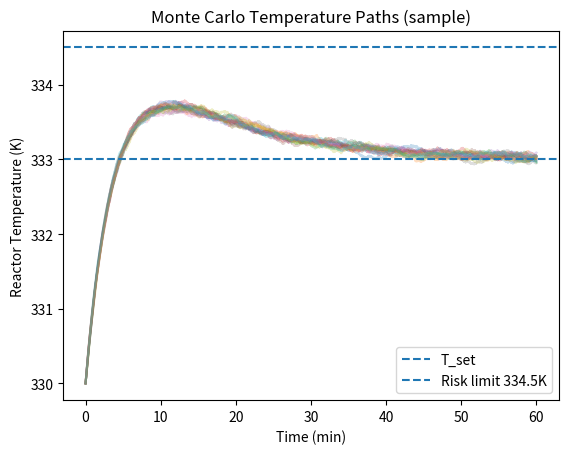

The script that saved this image:
import numpy as np
import matplotlib.pyplot as plt

# --- Base parameters (same plant) ---
p = {
    "V": 100.0,
    "F": 10.0,
    "CA_in_mean": 1.0,
    "T_in_mean": 350.0,

    "k0": 7.2e10,
    "E": 8.314e4,
    "R": 8.314,

    "dH": -5.0e4,
    "rho": 1000.0,
    "Cp": 4.184,

    "UA": 2.0e4,

    "T_set": 333.0,
    "Tc_min": 280.0,
    "Tc_max": 330.0,
}

# --- Controller gains (from your working run) ---
Kp = 4.0
Ki = 0.40
Kd = 0.0
Tc_bias = 300.0

def clamp(x, lo, hi):
    return max(lo, min(hi, x))

def reaction_rate(CA, T, p):
    k = p["k0"] * np.exp(-p["E"] / (p["R"] * T))
    return k * CA

def plant_step(CA, T, Tc, CA_in, T_in, dt, p):
    V, F = p["V"], p["F"]
    rhoCp = p["rho"] * p["Cp"]

    rA = reaction_rate(CA, T, p)

    dCA_dt = (F / V) * (CA_in - CA) - rA
    reaction_heat = (-p["dH"]) * rA
    heat_removal = (p["UA"] / V) * (T - Tc)
    dT_dt = (F / V) * (T_in - T) + (reaction_heat - heat_removal) / rhoCp

    return CA + dCA_dt * dt, T + dT_dt * dt

def run_one(seed, sigma_T=3.0, sigma_CA=0.02):
    rng = np.random.default_rng(seed)

    t0, tf = 0.0, 60.0
    dt = 0.01
    N = int((tf - t0)/dt) + 1
    t = np.linspace(t0, tf, N)

    CA = np.zeros(N)
    T  = np.zeros(N)
    Tc = np.zeros(N)

    CA[0] = 1.0
    T[0]  = 330.0
    Tc[0] = Tc_bias

    integral_e = 0.0
    prev_e = p["T_set"] - T[0]

    Tmax = T[0]

    for i in range(N - 1):
        # stochastic disturbances (CHE but quant-style noise)
        CA_in = p["CA_in_mean"] + rng.normal(0.0, sigma_CA)
        T_in  = p["T_in_mean"]  + rng.normal(0.0, sigma_T)

        e = p["T_set"] - T[i]
        deriv_e = (e - prev_e) / dt

        Tc_cmd = Tc_bias + (Kp*e + Ki*integral_e + Kd*deriv_e)
        Tc_cmd = clamp(Tc_cmd, p["Tc_min"], p["Tc_max"])

        # integrate only if not saturated
        if p["Tc_min"] < Tc_cmd < p["Tc_max"]:
            integral_e += e * dt

        Tc[i] = Tc_cmd
        CA[i+1], T[i+1] = plant_step(CA[i], T[i], Tc[i], CA_in, T_in, dt, p)

        if T[i+1] > Tmax:
            Tmax = T[i+1]

        prev_e = e

    Tc[-1] = Tc[-2]
    return t, T, Tc, Tmax, T[-1]

# --- Monte Carlo ---
M = 300  # number of scenarios (increase later)
Tmax_list = []
Tfinal_list = []
sample_paths = []

for m in range(M):
    t, T, Tc, Tmax, Tfinal = run_one(seed=1000+m)
    Tmax_list.append(Tmax)
    Tfinal_list.append(Tfinal)
    if m < 20:  # store a few paths for a fan chart
        sample_paths.append(T)

Tmax_arr = np.array(Tmax_list)
Tfinal_arr = np.array(Tfinal_list)

# Risk metrics (quant-style)
limit = 334.5
prob_exceed = np.mean(Tmax_arr > limit)
mean_final_err = np.mean(p["T_set"] - Tfinal_arr)

print(f"Monte Carlo scenarios: {M}")
print(f"P(max T > {limit} K) = {prob_exceed:.3f}")
print(f"Mean final error (T_set - T_final) = {mean_final_err:.3f} K")
print(f"Max of Tmax across scenarios = {Tmax_arr.max():.2f} K")

# Fan chart
plt.figure()
for path in sample_paths:
    plt.plot(t, path, alpha=0.25)
plt.axhline(p["T_set"], linestyle="--", label="T_set")
plt.axhline(limit, linestyle="--", label="Risk limit 334.5K")
plt.title("Monte Carlo Temperature Paths (sample)")
plt.xlabel("Time (min)")
plt.ylabel("Reactor Temperature (K)")
plt.legend()
plt.show()
